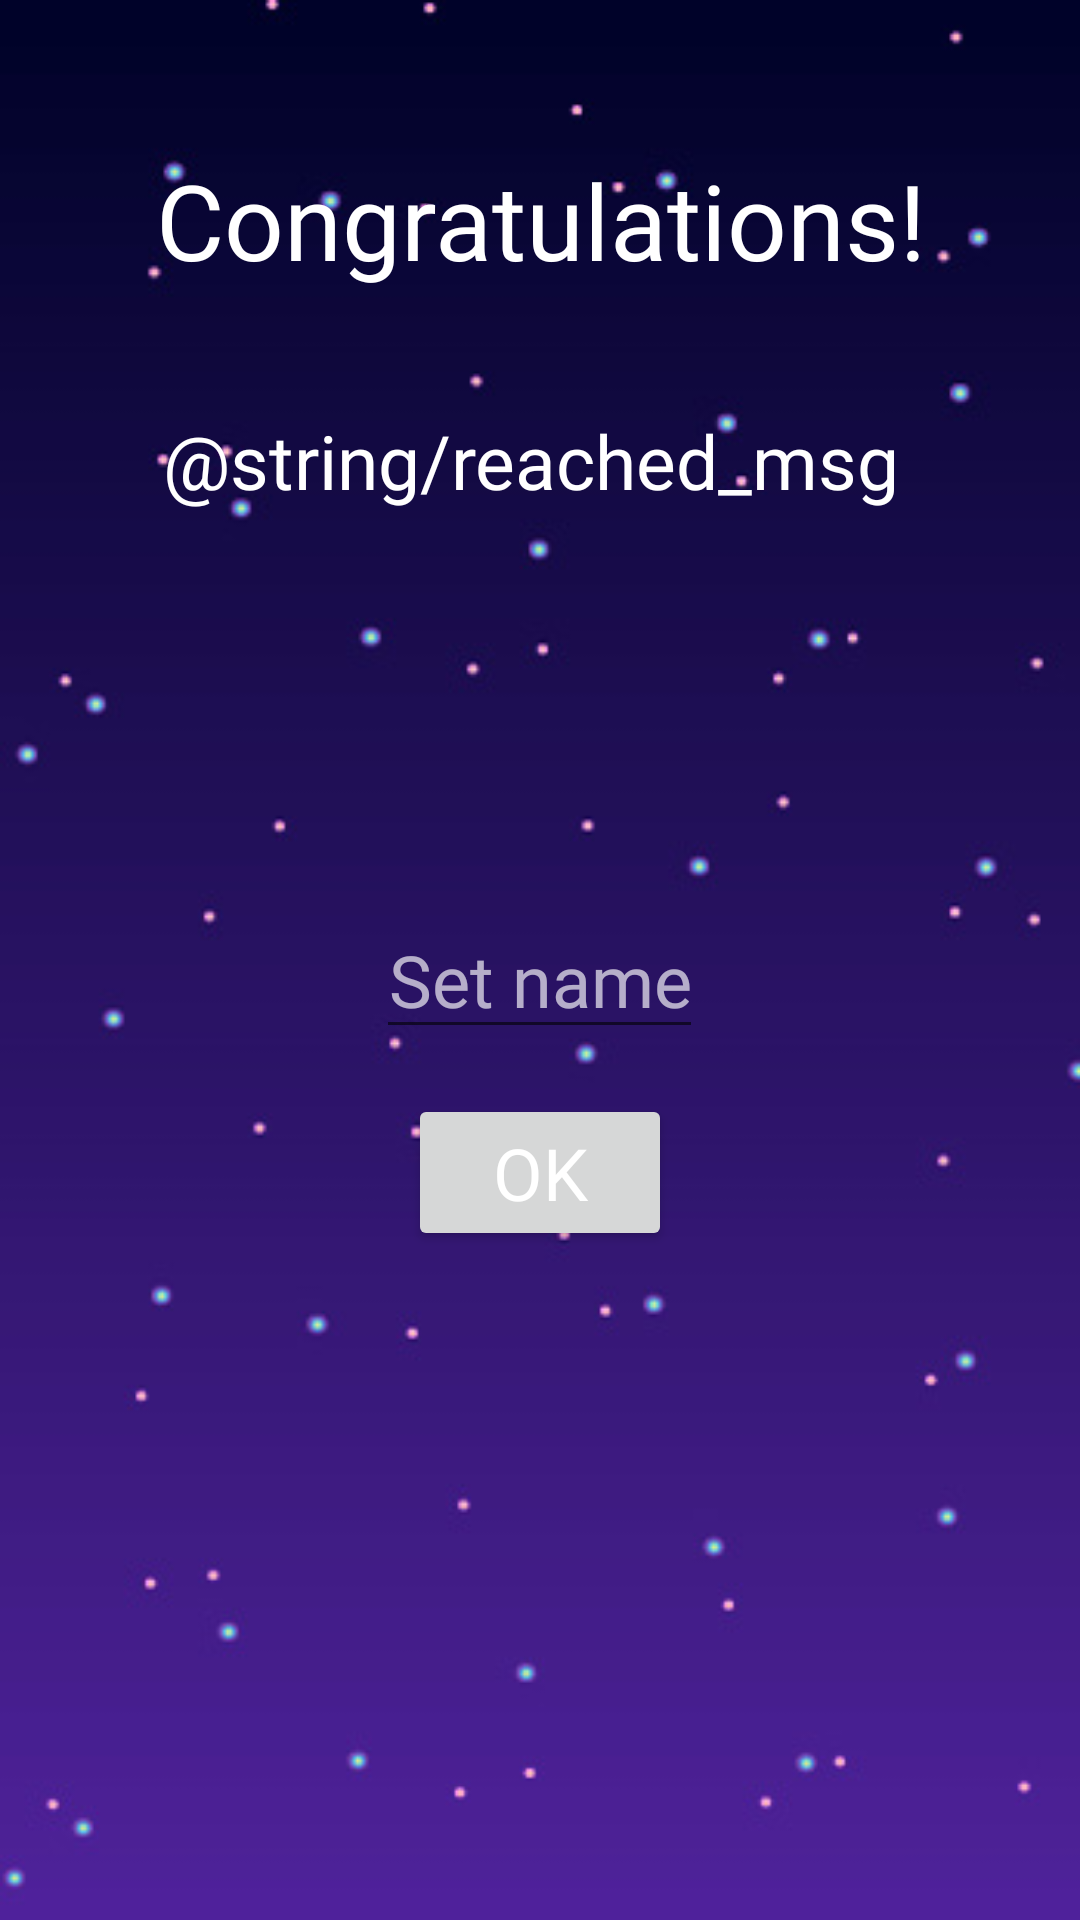

Produce the Android XML layout that renders to this screen, including the resource entries it uses.
<!-- AndroidManifest.xml: application theme AppTheme -->
<!-- res/layout/activity_set_highscore_name.xml -->
<?xml version="1.0" encoding="utf-8"?>
<RelativeLayout
    xmlns:android="http://schemas.android.com/apk/res/android"
    xmlns:app="http://schemas.android.com/apk/res-auto"
    xmlns:tools="http://schemas.android.com/tools"
    android:layout_width="match_parent"
    android:layout_height="match_parent"
    tools:context=".SetHighscoreName"
    android:background="@drawable/gameover_background">

    <TextView
        android:id="@+id/hs_LBL_congrats"
        android:layout_width="wrap_content"
        android:layout_height="wrap_content"
        android:text="@string/grats_msg"
        android:textSize="35sp"
        android:fontFamily="@font/arlrdbd"
        android:textColor="@color/white"
        android:layout_centerInParent="true"
        android:layout_alignParentTop="true"
        android:gravity="center"
        android:layout_marginTop="50dp"/>

    <TextView
        android:id="@+id/hs_LBL_msg"
        android:layout_width="wrap_content"
        android:layout_height="wrap_content"
        android:text="@string/reached_msg
"
        android:textSize="25sp"
        android:fontFamily="@font/arlrdbd"
        android:textColor="@color/white"
        android:layout_centerInParent="true"
        android:layout_below="@+id/hs_LBL_congrats"
        android:gravity="center"
        android:layout_marginTop="40dp"/>

    <EditText
        android:id="@+id/hs_EDT_setName"
        android:layout_width="wrap_content"
        android:layout_height="wrap_content"
        android:inputType="textPersonName"
        android:textSize="24sp"
        android:hint="@string/set_name_hint"
        android:gravity="center"
        android:layout_centerInParent="true"
        android:fontFamily="@font/arlrdbd"
        android:textColorHint="@color/transparent_white"
        android:textColor="@color/white"
        android:layout_marginLeft="20dp"
        android:paddingTop="20dp"
        />

    <Button
        android:id="@+id/hs_BTN_ok"
        android:layout_width="wrap_content"
        android:layout_height="wrap_content"
        android:layout_below="@+id/hs_EDT_setName"
        android:layout_centerInParent="true"
        android:text="@string/ok_button_text"
        android:textSize="24sp"
        android:fontFamily="@font/arlrdbd"
        android:textColor="@color/white"
        android:layout_marginTop="15dp"
        />


</RelativeLayout>
<!-- resources referenced by this layout -->
<resources>
  <color name="transparent_white">#A8FFFFFF</color>
  <color name="white">#FFF</color>
  <!-- drawable gameover_background: jpg bitmap (drawable, 15009 bytes) -->
  <string name="grats_msg">Congratulations!</string>
  <string name="ok_button_text">OK</string>
  <string name="reached_msg">Reached to top 10</string>
  <string name="set_name_hint">Set name</string>
  <style name="AppTheme" parent="Theme.AppCompat.Light.NoActionBar">
          
          
          
          
  
          
          <item name="colorPrimary">@color/colorPrimary</item>
          <item name="colorPrimaryDark">@color/colorPrimaryDark</item>
          <item name="colorAccent">@color/colorAccent</item>
  
          <item name="android:buttonStyleToggle">@style/MyToggleButtonStyle</item>
      </style>
  <color name="colorPrimary">#008577</color>
  <color name="colorPrimaryDark">#00574B</color>
  <color name="colorAccent">#D81B60</color>
  <style name="MyToggleButtonStyle" parent="android:Widget.Button.Toggle">
          <item name="android:fontFamily">@font/arlrdbd</item>
          <item name="android:background">@color/transparent</item>
          <item name="android:textColor">@color/white</item>
          <item name="android:textSize">24sp</item>
          <item name="android:height">45dp</item>
          <item name="android:width">120dp</item>
      </style>
  <color name="transparent">#00000000</color>
</resources>
